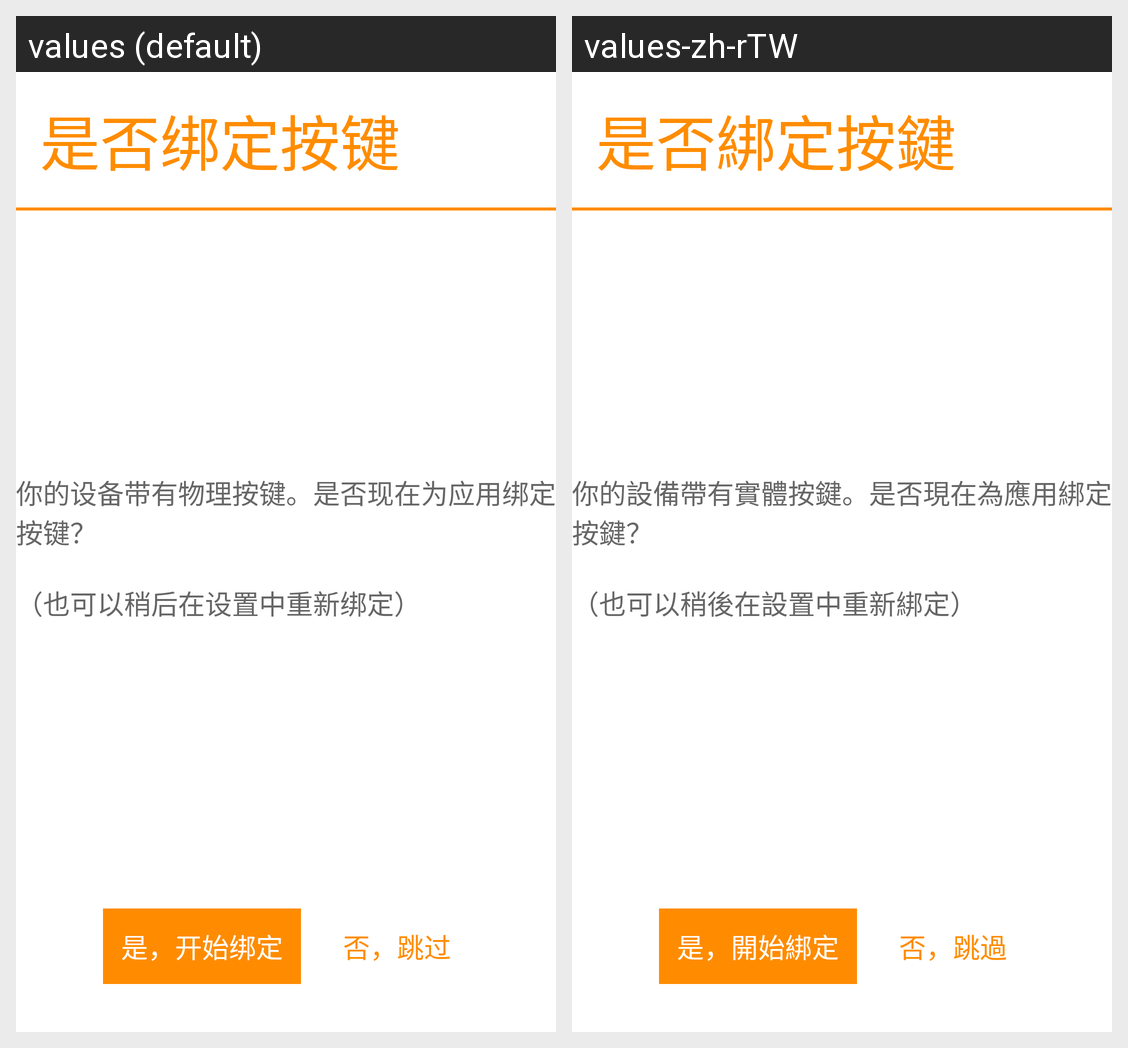

Here is an Android app screen in its default locale and in the app's own translations. Write out the translated-string differences for the strings that appear on this screen.
Android screen res/layout/activity_key_binding_setup.xml rendered under 2 locales, left to right: values (default), values-zh-rTW. Device: Nexus 5 (rendered at 1080×1920; each locale shown at half size, 540×960, under a caption strip naming it); theme AppTheme.
Strings drawn on this screen, with the default value and each locale's value (text and hints the layout hard-codes, and strings that could not be matched under every locale, appear in the picture but are not listed):

keybinding_ask_title
  values: 是否绑定按键
  values-zh-rTW: 是否綁定按鍵

keybinding_ask_message
  values: 你的设备带有物理按键。是否现在为应用绑定按键？
      
      （也可以稍后在设置中重新绑定）
  values-zh-rTW: 你的設備帶有實體按鍵。是否現在為應用綁定按鍵？
      
      （也可以稍後在設置中重新綁定）

keybinding_yes
  values: 是，开始绑定
  values-zh-rTW: 是，開始綁定

keybinding_no
  values: 否，跳过
  values-zh-rTW: 否，跳過
